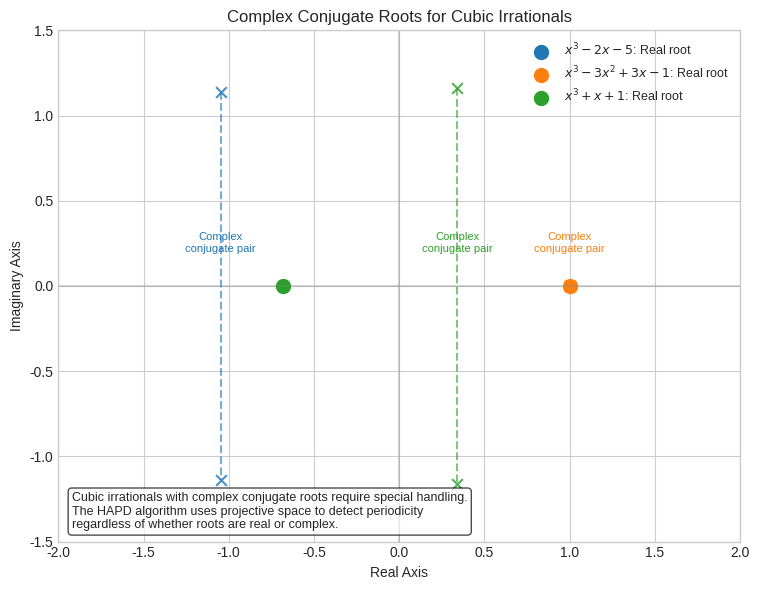

The script that saved this image:
import numpy as np
import matplotlib.pyplot as plt

# Set up figure with clean style
plt.style.use("seaborn-v0_8-whitegrid")
fig, ax = plt.subplots(figsize=(8, 6))

# Set up complex plane
ax.axhline(y=0, color="gray", linestyle="-", alpha=0.3)
ax.axvline(x=0, color="gray", linestyle="-", alpha=0.3)
ax.set_xlabel("Real Axis")
ax.set_ylabel("Imaginary Axis")
ax.set_title("Complex Conjugate Roots for Cubic Irrationals")


# Define a function for roots of a cubic polynomial
def cubic_roots(a, b, c):
    """Return the three roots of x^3 + ax^2 + bx + c"""
    p = (3 * b - a**2) / 3
    q = (2 * a**3 - 9 * a * b + 27 * c) / 27

    # Discriminant
    delta = (q / 2) ** 2 + (p / 3) ** 3

    if delta >= 0:
        # One real root and two complex conjugate roots
        u = np.cbrt(-q / 2 + np.sqrt(delta))
        v = np.cbrt(-q / 2 - np.sqrt(delta))

        root1 = u + v - a / 3
        root2 = -(u + v) / 2 - a / 3 + 1j * np.sqrt(3) / 2 * (u - v)
        root3 = -(u + v) / 2 - a / 3 - 1j * np.sqrt(3) / 2 * (u - v)

        return root1, root2, root3
    else:
        # Three real roots - not the focus of this visualization
        return None, None, None


# Example cubic irrationals with complex conjugate roots
examples = [
    {"name": r"$x^3 - 2x - 5$", "coefficients": (0, -2, -5), "color": "#1f77b4"},
    {"name": r"$x^3 - 3x^2 + 3x - 1$", "coefficients": (-3, 3, -1), "color": "#ff7f0e"},
    {"name": r"$x^3 + x + 1$", "coefficients": (0, 1, 1), "color": "#2ca02c"},
]

# Plot the roots for each example
for example in examples:
    a, b, c = example["coefficients"]
    root1, root2, root3 = cubic_roots(a, b, c)

    if root1 is not None:
        # Plot real root
        ax.scatter(
            np.real(root1),
            np.imag(root1),
            color=example["color"],
            s=100,
            label=f"{example['name']}: Real root",
        )

        # Plot complex conjugate roots
        ax.scatter(
            np.real(root2),
            np.imag(root2),
            color=example["color"],
            s=60,
            marker="x",
            alpha=0.8,
        )
        ax.scatter(
            np.real(root3),
            np.imag(root3),
            color=example["color"],
            s=60,
            marker="x",
            alpha=0.8,
        )

        # Connect the complex conjugate roots with a line
        ax.plot(
            [np.real(root2), np.real(root3)],
            [np.imag(root2), np.imag(root3)],
            "--",
            color=example["color"],
            alpha=0.6,
        )

        # Label the complex conjugate pair
        midpoint_x = (np.real(root2) + np.real(root3)) / 2
        midpoint_y = (np.imag(root2) + np.imag(root3)) / 2
        ax.text(
            midpoint_x,
            midpoint_y + 0.2,
            f"Complex\nconjugate pair",
            color=example["color"],
            ha="center",
            fontsize=8,
        )

# Add explanation text
ax.text(
    0.02,
    0.02,
    "Cubic irrationals with complex conjugate roots require special handling.\n"
    "The HAPD algorithm uses projective space to detect periodicity\n"
    "regardless of whether roots are real or complex.",
    transform=ax.transAxes,
    fontsize=9,
    verticalalignment="bottom",
    bbox=dict(boxstyle="round", facecolor="white", alpha=0.7),
)

# Adjust axis limits for better visualization
ax.set_xlim(-2, 2)
ax.set_ylim(-1.5, 1.5)

# Add legend
ax.legend(loc="upper right", fontsize=9)

# Equal aspect ratio
ax.set_aspect("equal")

# Save the figure
plt.tight_layout()
plt.savefig(
    "complex_roots_visualization.pdf", dpi=300, bbox_inches="tight"
)
plt.savefig(
    "complex_roots_visualization.png", dpi=300, bbox_inches="tight"
)
plt.close()

print("Generated complex roots visualization.")
